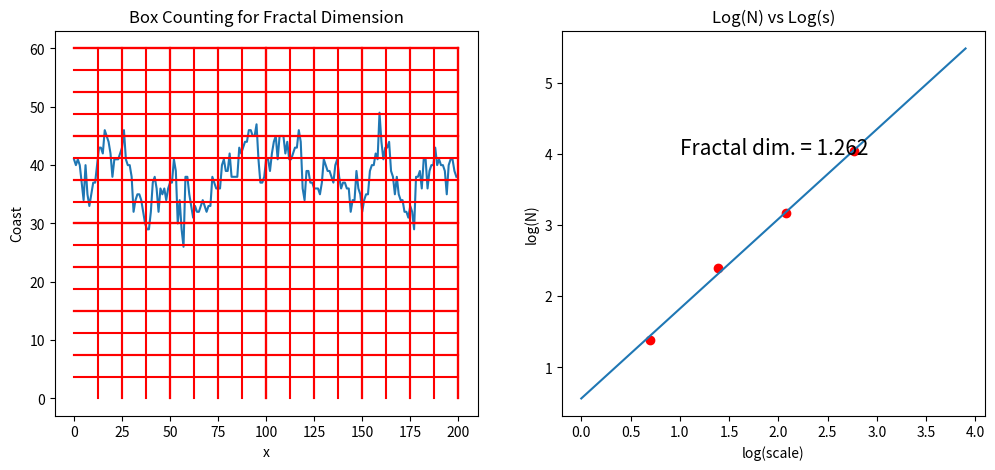

This figure's Python source:
""" From "COMPUTATIONAL PHYSICS" & "COMPUTER PROBLEMS in PHYSICS"
[redacted]
[redacted]
[redacted]
    Please respect copyright & acknowledge our work."""

# CoastDimension.py: fractal dimension analysis of coastline

import random, numpy as np
import matplotlib.pyplot as plt, matplotlib.mlab as mlab

MinX = 0;  MaxX = 200;  MinY = 0;  MaxY = 60
coast = np.zeros((200));  nboxes = [];  scales = []       
for i in range(0,5000):         
    spot = int(200*random.random()) 
    if (spot == 0):            # Hitting edge = filling hole
        if (coast[spot] < coast[spot+1]): coast[spot]  =  coast[spot+1]
        else: coast[spot] =  coast[spot] + 1
    else:
        if (spot == 199):                    # Extreme right
            if (coast[spot] < coast[spot-1]): coast[spot] = coast[spot-1]
            else: coast[spot] = coast[spot] + 1
        else:                              # All other cases
            if ((coast[spot]<coast[spot - 1])and
                (coast[spot]<coast[spot + 1])):
                if (coast[spot-1] > coast[spot+1]): coast[spot] = coast[spot-1]
                else: coast[spot] = coast[spot + 1]
            else: coast[spot] = coast[spot] + 1          
i =  range(0,200)
fig, axes = plt.subplots(nrows=1, ncols=2,figsize=(12,5) )
axes[0].plot( i,coast) 
p = [0,200]
sc = 1
countbox = 0  
M = 1                                # To plot divisions
for k in range(0,4):                # 4 scales and boxes
  M *= 2          
  cajas = 0
  for j in range (0,M):
    dx = 200/M                          # Horizontal/M
    dy = MaxY/M                               
    q = [MaxY-dy*j,MaxY-dy*j]  # Plot horiz & vert lines
    axes[0].plot(p,q,'r-')
    r = [dx*(j+1),dx*(j+1)]
    ver = [0,60]
    axes[0].plot(r,ver,'r-')               # Vert lines
    plt.pause(0.1)                   # Delay while plot
    for m in range(0,M):
       for i in range(int(m*dx),int((m+1)*dx)):
          if coast[i]<60-dy*j and coast[i]>60-dy*(j+1):
            countbox = 1     # Occupied, count & break
            if countbox ==1:  
                cajas = cajas + 1 
                countbox=0
            break                 # Continue counting 
  nboxes.append(np.log(cajas))               # Log N
  sc = sc*2                         # Multiply scale
  scales.append(np.log(sc))   # Scale = number boxes
  axes[1].plot(scales[k],nboxes[k],'ro')  # Plot logs
axes[0].set_xlabel('x')
axes[0].set_ylabel('Coast')
axes[0].set_title('Box Counting for Fractal Dimension')
m,b=np.polyfit(scales,nboxes,1)        # Linear fit
x= np.arange(0,4,0.1)                   # Plot line
axes[1].plot(x, m*x+ b)
axes[1].set_title('Log(N) vs Log(s)')
axes[1].set_xlabel('log(scale)')
axes[1].set_ylabel('log(N)')
fd="%6.3f"%m            # Convert dimension to string
axes[1].text(1,4,'Fractal dim. ='+ fd,fontsize=15,)
plt.show()
